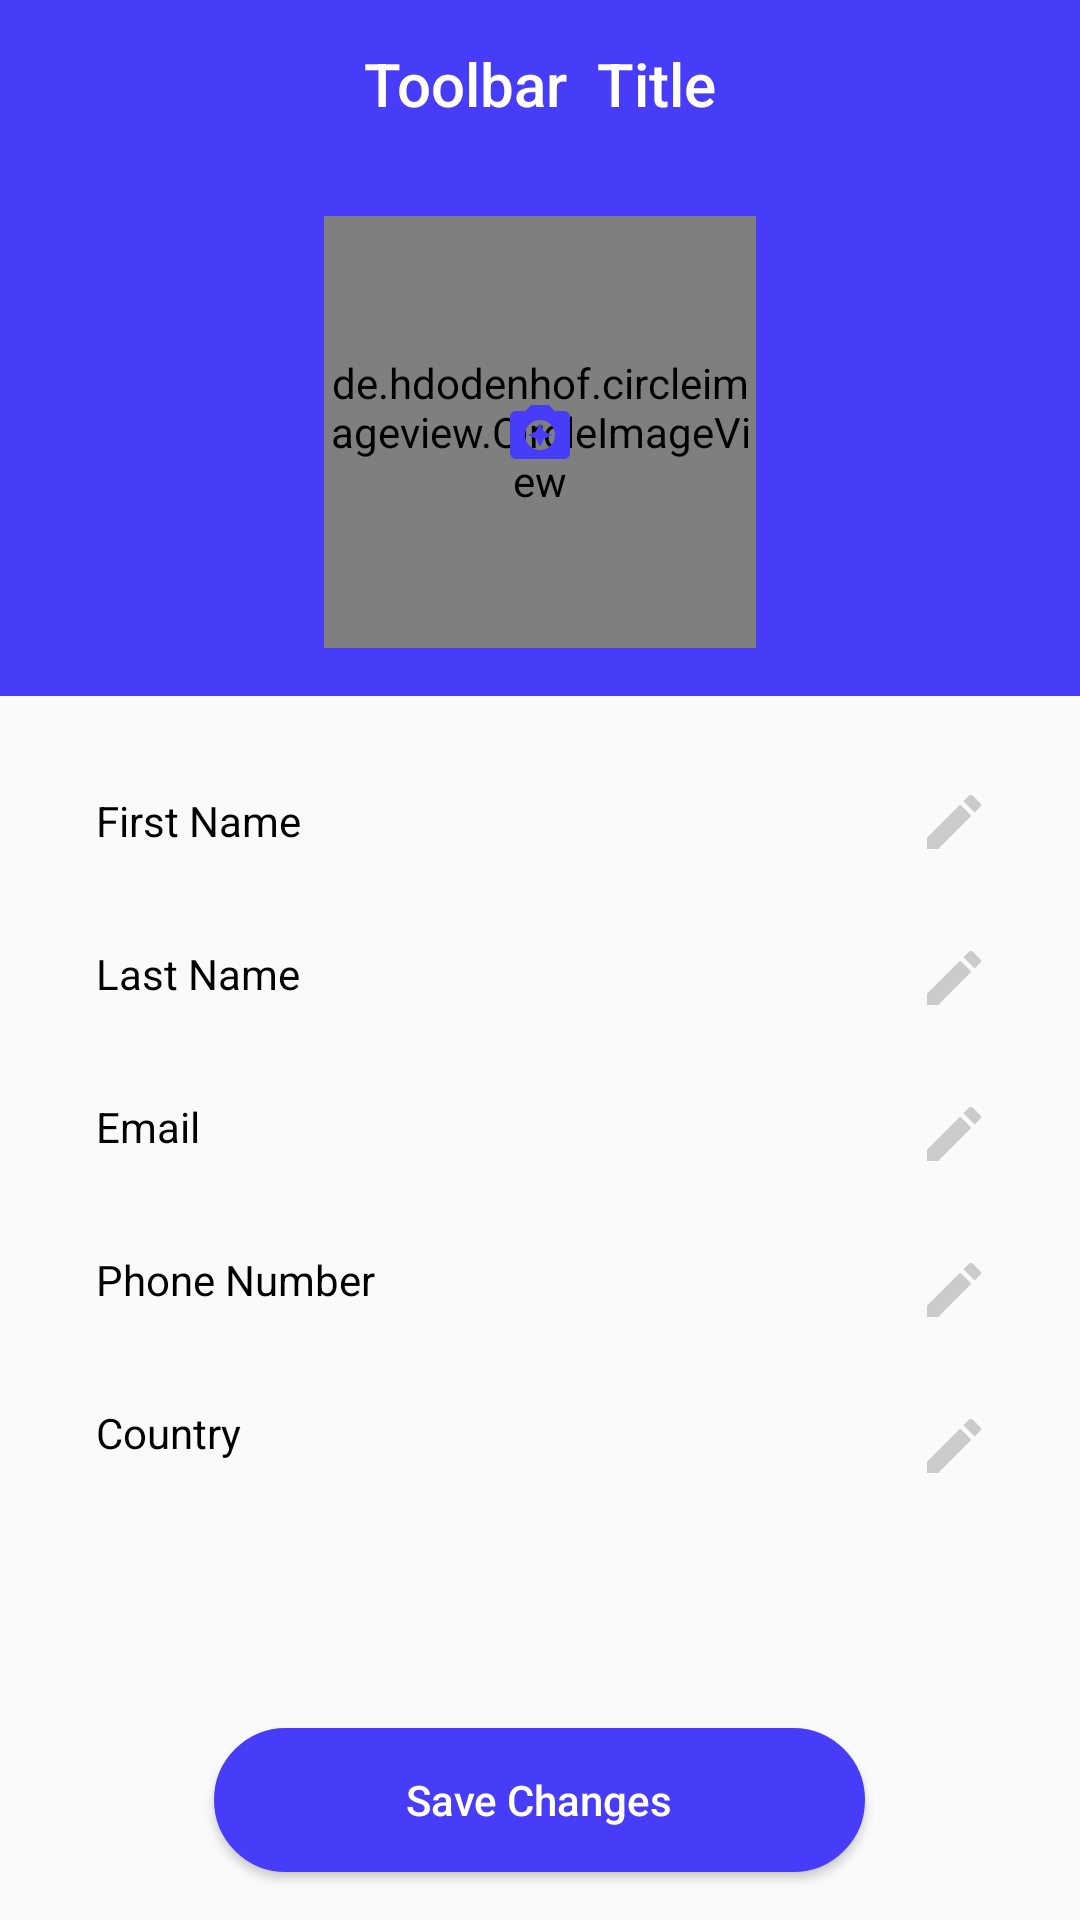

Here is an Android app screen rendered from its layout file. Give the layout XML and the strings, colors and styles it references.
<!-- AndroidManifest.xml: application theme AppTheme -->
<!-- res/layout/activity_user_profile.xml -->
<?xml version="1.0" encoding="utf-8"?>
<FrameLayout
    xmlns:android="http://schemas.android.com/apk/res/android"
    xmlns:tools="http://schemas.android.com/tools"
    android:layout_width="match_parent"
    android:layout_height="match_parent"
    android:orientation="vertical"
    tools:context=".destinations.UserProfileActivity">

 <RelativeLayout
     android:layout_width="match_parent"
     android:layout_height="match_parent">
     
    <include
        android:id="@+id/toolbar"
        layout="@layout/include_app_bar_blue"/>
    
    <RelativeLayout
        android:id="@+id/profile_back"
        android:layout_width="match_parent"
        android:layout_height="wrap_content"
        android:orientation="vertical"
        android:background="@color/blue"
        android:padding="16dp"
        android:layout_below="@+id/toolbar">
        <de.hdodenhof.circleimageview.CircleImageView
            android:id="@+id/photo_view"
            android:layout_width="144dp"
            android:layout_height="144dp"
            android:src="@drawable/facebook_avatar"
             android:layout_centerVertical="true"
            android:layout_centerHorizontal="true" />
        <ImageView
            android:id="@+id/select_picture"
            android:layout_width="wrap_content"
            android:layout_height="wrap_content"
            android:src="@drawable/ic_camera_enhance_blue_24dp"
            android:layout_centerHorizontal="true"
            android:layout_centerVertical="true"/>
    </RelativeLayout>
    
    <ScrollView
        android:layout_width="match_parent"
        android:layout_height="wrap_content"
        android:layout_below="@+id/profile_back">
        <LinearLayout
            android:layout_width="match_parent"
            android:layout_height="wrap_content"
            android:orientation="horizontal"
            android:baselineAligned="false"
            android:padding="16dp">
            <LinearLayout
                android:layout_width="wrap_content"
                android:layout_height="wrap_content"
                android:orientation="vertical">
                <TextView
                    android:layout_width="wrap_content"
                    android:layout_height="wrap_content"
                    android:text="@string/first_name"
                    android:textColor="@color/black"
                    android:textSize="14sp"
                    android:padding="16dp"/>
                <TextView
                    android:layout_width="wrap_content"
                    android:layout_height="wrap_content"
                    android:text="@string/last_name"
                    android:textColor="@color/black"
                    android:textSize="14sp"
                    android:padding="16dp"/>
                <TextView
                    android:layout_width="wrap_content"
                    android:layout_height="wrap_content"
                    android:text="Email"
                    android:textColor="@color/black"
                    android:textSize="14sp"
                    android:padding="16dp"/>
                <TextView
                    android:layout_width="wrap_content"
                    android:layout_height="wrap_content"
                    android:text="@string/phone_number"
                    android:textColor="@color/black"
                    android:textSize="14sp"
                    android:padding="16dp"/>
                <TextView
                    android:layout_width="wrap_content"
                    android:layout_height="wrap_content"
                    android:text="@string/country"
                    android:textColor="@color/black"
                    android:textSize="14sp"
                    android:padding="16dp"/>

            </LinearLayout>
            <LinearLayout
                android:layout_width="0dp"
                android:layout_weight="1"
                android:layout_height="wrap_content"
                android:orientation="vertical"
                android:gravity="end">
                <TextView
                    android:id="@+id/first_name"
                    android:layout_width="wrap_content"
                    android:layout_height="wrap_content"
                    tools:text="Oluwasayo"
                    android:drawableRight="@drawable/ic_edit_grey_24dp"
                    android:drawableEnd="@drawable/ic_edit_grey_24dp"
                    android:textSize="14sp"
                    android:padding="14dp"
                    android:maxLines="1"/>
                <TextView
                    android:id="@+id/last_name"
                    android:layout_width="wrap_content"
                    android:layout_height="wrap_content"
                    tools:text="Ogunlade"
                    android:drawableRight="@drawable/ic_edit_grey_24dp"
                    android:drawableEnd="@drawable/ic_edit_grey_24dp"
                    android:textSize="14sp"
                    android:padding="14dp"
                    android:maxLines="1"/>
                <TextView
                    android:id="@+id/email"
                    android:layout_width="wrap_content"
                    android:layout_height="wrap_content"
                    tools:text="Juliana@gmail.com"
                    android:drawableRight="@drawable/ic_edit_grey_24dp"
                    android:drawableEnd="@drawable/ic_edit_grey_24dp"
                    android:textSize="14sp"
                    android:padding="14dp"
                    android:maxLines="1"/>
                <TextView
                    android:id="@+id/phone_number"
                    android:layout_width="wrap_content"
                    android:layout_height="wrap_content"
                    tools:text="+23480383672"
                    android:drawableRight="@drawable/ic_edit_grey_24dp"
                    android:maxLines="1"
                    android:drawableEnd="@drawable/ic_edit_grey_24dp"
                    android:textSize="14sp"
                    android:padding="14dp"/>
                <TextView
                    android:id="@+id/country"
                    android:layout_width="wrap_content"
                    android:layout_height="wrap_content"
                    tools:text="Nigeria"
                    android:textSize="14sp"
                    android:padding="14dp"
                    android:drawableRight="@drawable/ic_edit_grey_24dp"
                    android:maxLines="1"
                    android:drawableEnd="@drawable/ic_edit_grey_24dp" />


            </LinearLayout>

        </LinearLayout>
    </ScrollView>

    <Button
        style="@style/normal_button_blue"
        android:id="@+id/btn_save"
        android:text="@string/save_changes"
        android:textAllCaps="false"
        android:layout_centerHorizontal="true"
        android:layout_margin="16dp"
        android:layout_alignParentBottom="true"/>
</RelativeLayout>
    <RelativeLayout
        android:id="@+id/progress_bar_layout"
        android:layout_width="match_parent"
        android:layout_height="match_parent"
        android:background="@color/black_transparent"
        android:visibility="gone"
        android:layout_below="@+id/toolbar_layout">
        <ProgressBar
            android:id="@+id/progress_bar"
            android:layout_width="wrap_content"
            android:layout_height="wrap_content"
            android:layout_centerHorizontal="true"
            android:layout_centerVertical="true"/>
    </RelativeLayout>

</FrameLayout>
<!-- res/layout/include_app_bar_blue.xml (included above) -->
<?xml version="1.0" encoding="utf-8"?>
<com.google.android.material.appbar.AppBarLayout
    xmlns:android="http://schemas.android.com/apk/res/android"
    android:layout_width="match_parent" xmlns:tools="http://schemas.android.com/tools"
    app:elevation="0dp"
    android:layout_height="?attr/actionBarSize"
    xmlns:app="http://schemas.android.com/apk/res-auto">

    <androidx.appcompat.widget.Toolbar
        android:id="@+id/main_toolbar"
        app:elevation="0dp"
        app:titleTextColor="@android:color/white"
        app:subtitleTextColor="@android:color/white"
        android:orientation="vertical"
        android:layout_width="match_parent"
        android:layout_height="?attr/actionBarSize"
        android:background="@color/blue">
        <ImageView
            android:id="@+id/back_btn"
            android:layout_width="wrap_content"
            android:layout_height="wrap_content"
            android:src="@drawable/ic_arrow_back_white_24dp"
            android:layout_gravity="start"/>
        <TextView
            android:layout_width="wrap_content"
            android:layout_height="wrap_content"
            tools:text="Toolbar  Title"
            android:textColor="@android:color/white"
            style="@style/TextAppearance.AppCompat.Widget.ActionBar.Title"
            android:layout_gravity="center"
            android:id="@+id/toolbar_title" />

    </androidx.appcompat.widget.Toolbar>

</com.google.android.material.appbar.AppBarLayout>
<!-- resources referenced by this layout -->
<resources>
  <color name="black">#000000</color>
  <color name="black_transparent">#90000000</color>
  <color name="blue">#473DF8</color>
  <!-- drawable ic_camera_enhance_blue_24dp (drawable) -->
  <vector android:height="24dp" android:tint="#473DF8"
      android:viewportHeight="24.0" android:viewportWidth="24.0"
      android:width="24dp" xmlns:android="http://schemas.android.com/apk/res/android">
      <path android:fillColor="#FF000000" android:pathData="M9,3L7.17,5L4,5c-1.1,0 -2,0.9 -2,2v12c0,1.1 0.9,2 2,2h16c1.1,0 2,-0.9 2,-2L22,7c0,-1.1 -0.9,-2 -2,-2h-3.17L15,3L9,3zM12,18c-2.76,0 -5,-2.24 -5,-5s2.24,-5 5,-5 5,2.24 5,5 -2.24,5 -5,5zM12,17l1.25,-2.75L16,13l-2.75,-1.25L12,9l-1.25,2.75L8,13l2.75,1.25z"/>
  </vector>
  <!-- drawable ic_edit_grey_24dp (drawable) -->
  <vector android:height="24dp" android:tint="#CBCBCB"
      android:viewportHeight="24.0" android:viewportWidth="24.0"
      android:width="24dp" xmlns:android="http://schemas.android.com/apk/res/android">
      <path android:fillColor="#FF000000" android:pathData="M3,17.25V21h3.75L17.81,9.94l-3.75,-3.75L3,17.25zM20.71,7.04c0.39,-0.39 0.39,-1.02 0,-1.41l-2.34,-2.34c-0.39,-0.39 -1.02,-0.39 -1.41,0l-1.83,1.83 3.75,3.75 1.83,-1.83z"/>
  </vector>
  <string name="country">Country</string>
  <string name="first_name">First Name</string>
  <string name="last_name">Last Name</string>
  <string name="phone_number">Phone Number</string>
  <string name="save_changes">Save Changes</string>
  <style name="normal_button_blue">
          <item name="android:layout_width">wrap_content</item>
          <item name="android:layout_height">wrap_content</item>
          <item name="android:paddingRight">64dp</item>
          <item name="android:paddingLeft">64dp</item>
          <item name="android:textColor">@color/white</item>
          <item name="android:background">@drawable/round_button_blue</item>
      </style>
  <style name="AppTheme" parent="Theme.AppCompat.Light.NoActionBar">
          
          <item name="colorPrimary">@color/colorPrimary</item>
          <item name="colorPrimaryDark">@color/colorPrimaryDark</item>
          <item name="colorAccent">@color/colorAccent</item>
      </style>
  <color name="white">#ffffff</color>
  <!-- drawable round_button_blue (drawable) -->
  <?xml version="1.0" encoding="utf-8"?>
  <selector xmlns:android="http://schemas.android.com/apk/res/android" >
      <item android:state_pressed="true" >
          <shape android:shape="rectangle"  >
              <corners android:radius="30dp" />
              <stroke android:width="2dp" android:color="#473DF8" />
              <gradient android:angle="-90" android:startColor="#473DF8" android:endColor="#007E33"  />
          </shape>
      </item>
      <item android:state_focused="true">
          <shape android:shape="rectangle"  >
              <corners android:radius="30dp" />
              <stroke android:width="2dp" android:color="#473DF8" />
              <solid android:color="#473DF8"/>
          </shape>
      </item>
      <item >
          <shape android:shape="rectangle"  >
              <corners android:radius="30dp" />
              <stroke android:width="2dp" android:color="#473DF8" />
              <gradient android:angle="-90" android:startColor="#473DF8" android:endColor="#473DF8" />
          </shape>
      </item>
  </selector>
  <color name="colorPrimary">#473DF8</color>
  <color name="colorPrimaryDark">#ffffff</color>
  <color name="colorAccent">#473DF8</color>
</resources>
